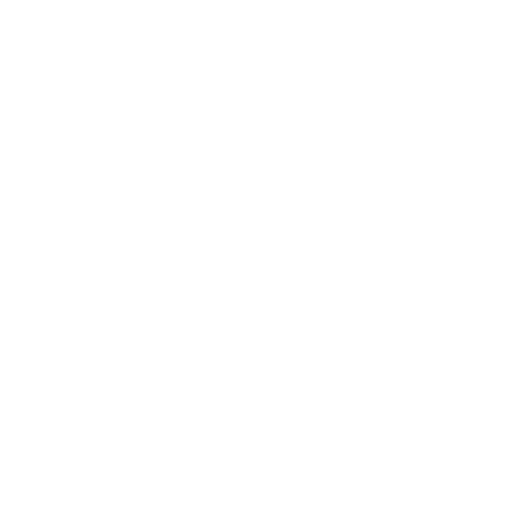
t = 0.00 s
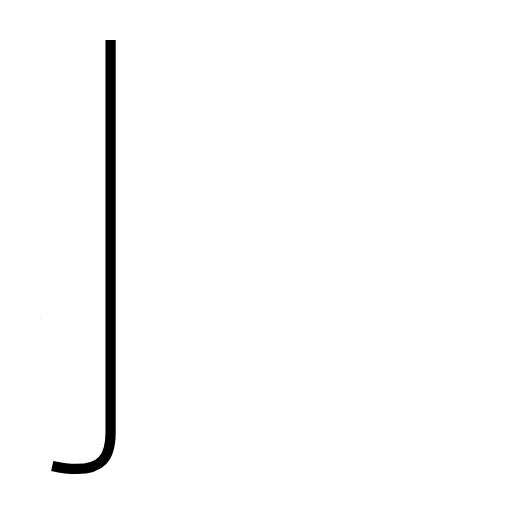
t = 1.39 s
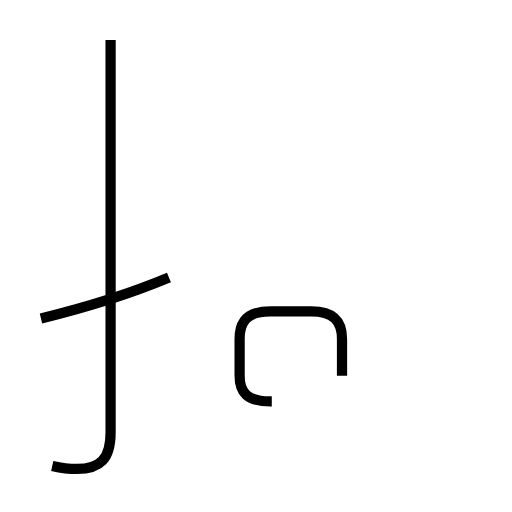
t = 2.54 s
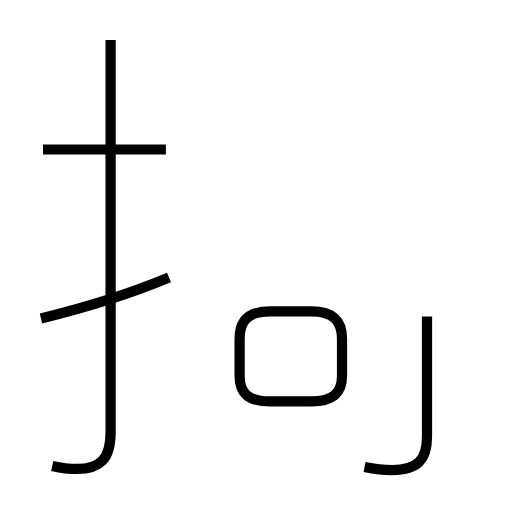
t = 3.75 s
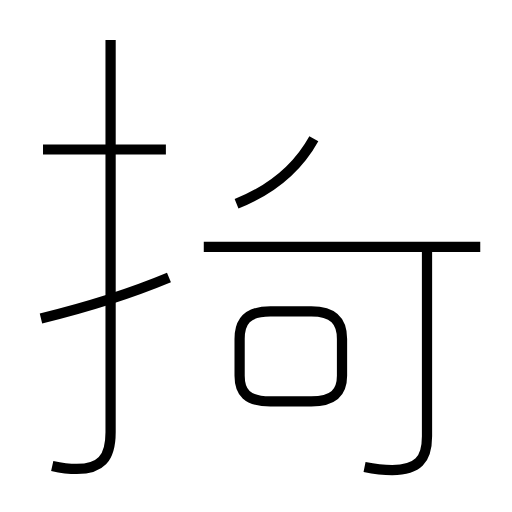
t = 5.06 s
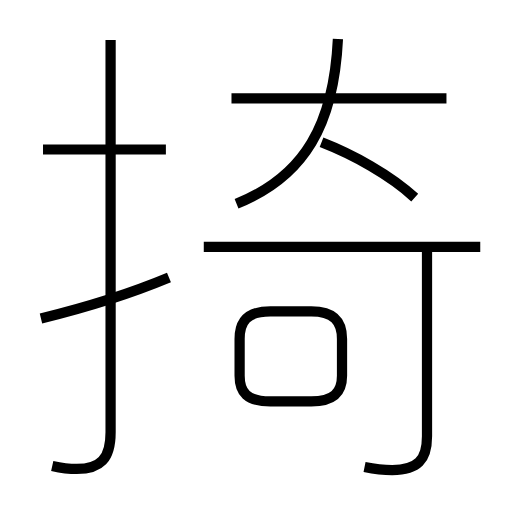
t = 6.31 s

The animated SVG that drew these frames (rendered in a browser with its animation timeline set to each time). Animation: 9 SMIL elements (animate=9); one cycle of 6.31 s.

<?xml version='1.0' encoding='utf-8'?>
<svg viewBox="0.0 -6.0 50.0 50.0" version="1.1" xmlns="http://www.w3.org/2000/svg"><rect x="-1000" y="-1000" width="2000" height="2000" stroke="white" fill="white" /><g style="fill:none;stroke:#000000;stroke-width:1"><path d="M 5.1 1.5 C 6.0 1.7 6.8 1.8 7.5 1.8 C 9.8 1.8 10.8 0.8 10.8 -1.8 L 10.8 -40.1 " transform="translate(0.0 38.0)" stroke-dasharray="46.39755183636609" stroke-dashoffset="46.39755183636609"><animate attributeName="stroke-dashoffset" from="46.39755183636609" to="0" dur="1.3919265550909827s" begin="0s; anim_end.end" fill="freeze" id="anim0" /></path><path d="M 4.0 -12.9 C 8.1 -13.9 12.9 -15.4 16.5 -16.9 " transform="translate(0.0 38.0)" stroke-dasharray="13.136095022184167" stroke-dashoffset="13.136095022184167"><animate attributeName="stroke-dashoffset" from="13.136095022184167" to="0" dur="0.394082850665525s" begin="anim0.end" fill="freeze" id="anim1" /></path><path d="M 33.4 -7.3 L 33.4 -10.9 C 33.4 -12.6 32.6 -13.6 30.4 -13.6 L 26.4 -13.6 C 24.1 -13.6 23.4 -12.6 23.4 -10.9 L 23.4 -7.3 C 23.4 -5.7 24.1 -4.8 26.4 -4.8 L 30.4 -4.8 C 32.6 -4.8 33.4 -5.7 33.4 -7.3 Z " transform="translate(0.0 38.0)" stroke-dasharray="33.54549961125684" stroke-dashoffset="33.54549961125684"><animate attributeName="stroke-dashoffset" from="33.54549961125684" to="0" dur="1.006364988337705s" begin="anim1.end" fill="freeze" id="anim2" /></path><path d="M 16.2 -29.4 L 4.2 -29.4 " transform="translate(0.0 38.0)" stroke-dasharray="12.0" stroke-dashoffset="12.0"><animate attributeName="stroke-dashoffset" from="12.0" to="0" dur="0.36s" begin="anim2.end" fill="freeze" id="anim3" /></path><path d="M 35.6 1.6 C 36.6 1.8 37.5 1.9 38.3 1.9 C 40.8 1.9 41.7 0.9 41.7 -1.4 L 41.7 -19.7 " transform="translate(0.0 38.0)" stroke-dasharray="26.539956822002203" stroke-dashoffset="26.539956822002203"><animate attributeName="stroke-dashoffset" from="26.539956822002203" to="0" dur="0.796198704660066s" begin="anim3.end" fill="freeze" id="anim4" /></path><path d="M 46.9 -19.9 L 19.9 -19.9 " transform="translate(0.0 38.0)" stroke-dasharray="27.0" stroke-dashoffset="27.0"><animate attributeName="stroke-dashoffset" from="27.0" to="0" dur="0.8099999999999999s" begin="anim4.end" fill="freeze" id="anim5" /></path><path d="M 23.1 -24.1 C 29.8 -26.8 32.6 -31.9 33.0 -40.2 " transform="translate(0.0 38.0)" stroke-dasharray="20.18390814579124" stroke-dashoffset="20.18390814579124"><animate attributeName="stroke-dashoffset" from="20.18390814579124" to="0" dur="0.6055172443737371s" begin="anim5.end" fill="freeze" id="anim6" /></path><path d="M 40.5 -24.7 C 38.1 -26.9 34.5 -28.9 31.4 -30.1 " transform="translate(0.0 38.0)" stroke-dasharray="10.636057416814227" stroke-dashoffset="10.636057416814227"><animate attributeName="stroke-dashoffset" from="10.636057416814227" to="0" dur="0.3190817225044268s" begin="anim6.end" fill="freeze" id="anim7" /></path><path d="M 43.6 -34.4 L 22.6 -34.4" transform="translate(0.0 38.0)" stroke-dasharray="21.0" stroke-dashoffset="21.0"><animate attributeName="stroke-dashoffset" from="21.0" to="0" dur="0.63s" begin="anim7.end" fill="freeze" id="anim_end" /></path></g></svg>
